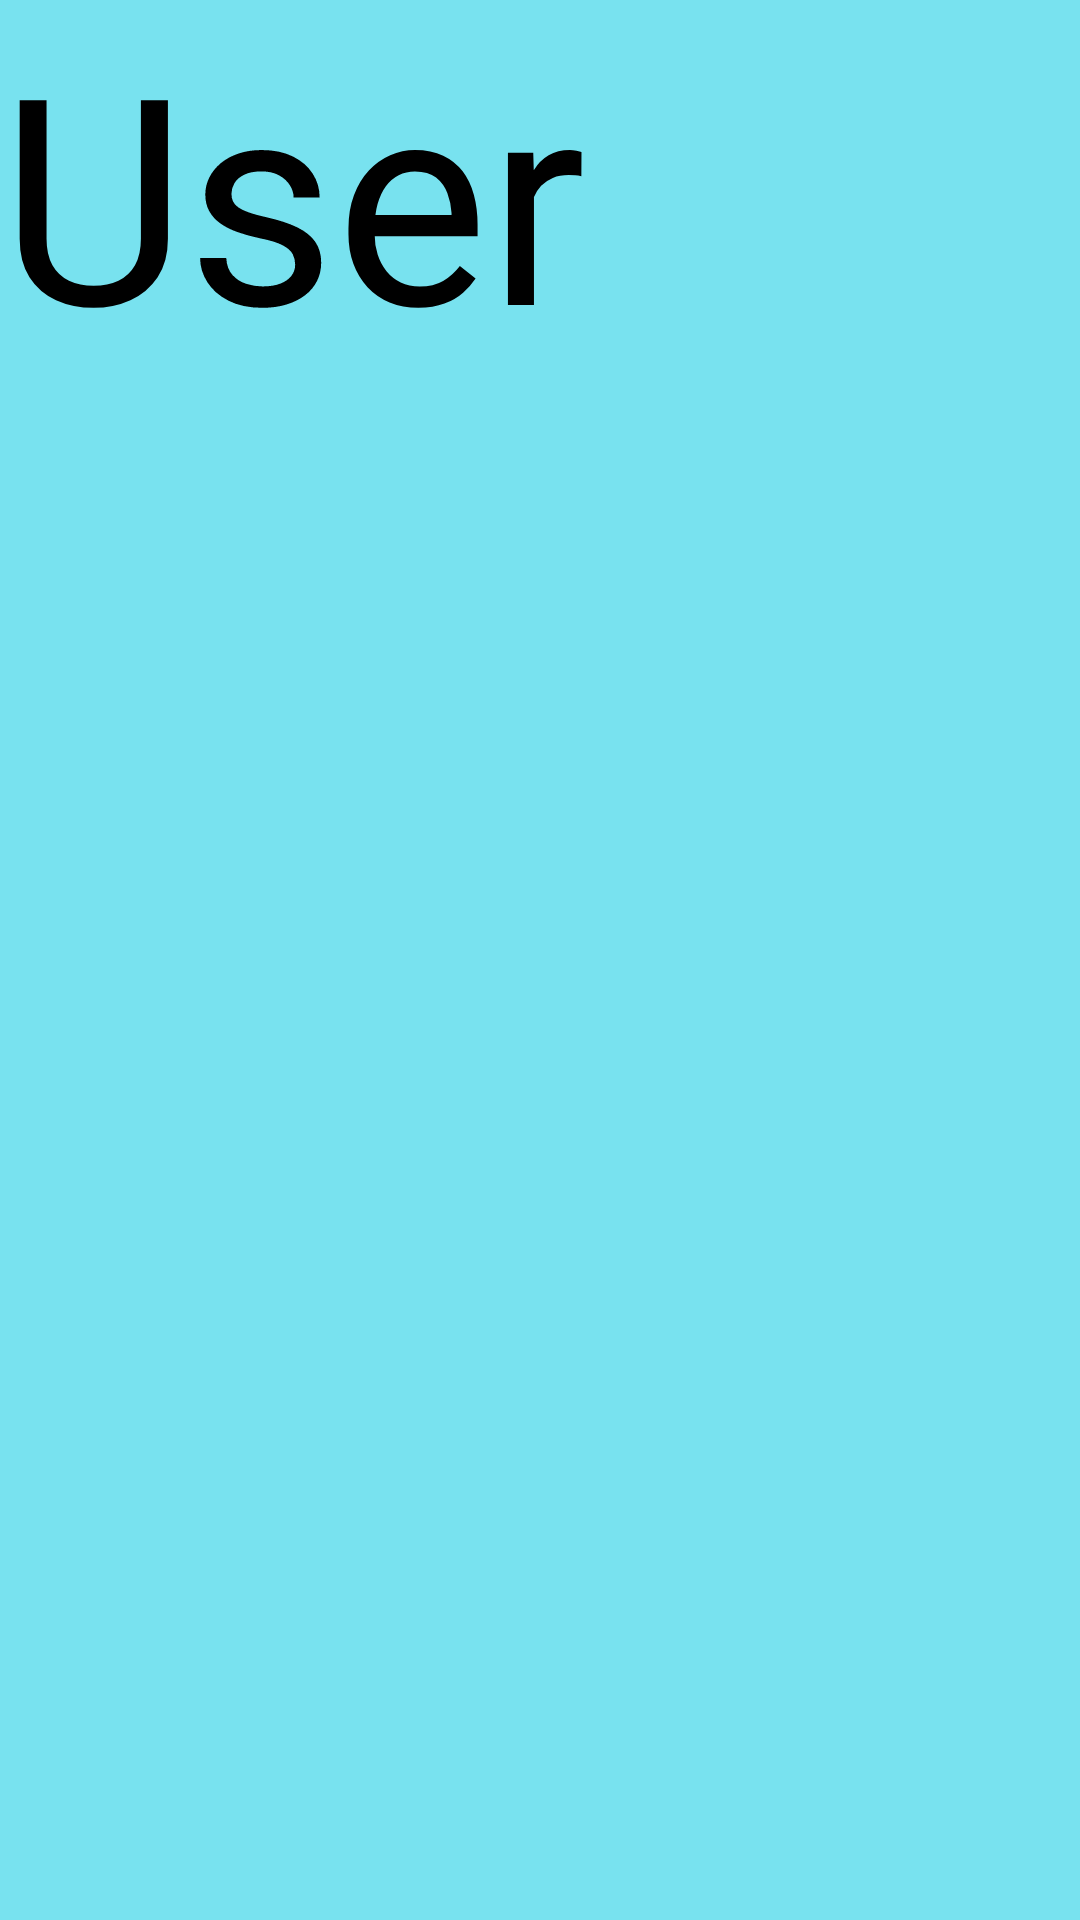

Write the Android layout XML for this screen, with the resource values it uses.
<!-- AndroidManifest.xml: application theme Theme.Gamer -->
<!-- res/layout/fragment_user.xml -->
<?xml version="1.0" encoding="utf-8"?>
<FrameLayout xmlns:android="http://schemas.android.com/apk/res/android"
    xmlns:tools="http://schemas.android.com/tools"
    android:layout_width="match_parent"
    android:layout_height="match_parent"
    tools:context=".User">

    
    <TextView
        android:layout_width="match_parent"
        android:layout_height="match_parent"
        android:background="#78E2EF"
        android:text="User"
        android:textSize="96sp" />

</FrameLayout>
<!-- resources referenced by this layout -->
<resources>

</resources>
